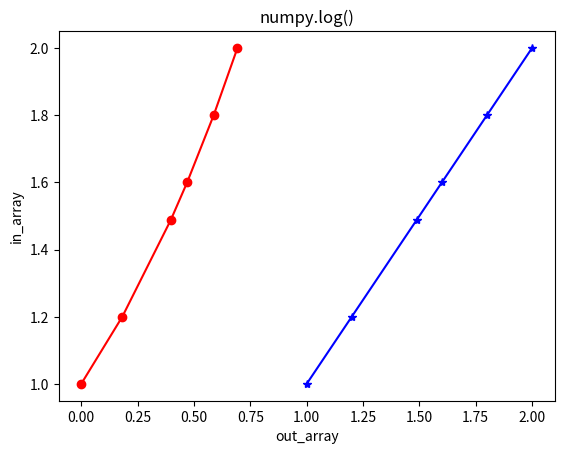

Reproduce this figure in Python. (Note: this script raises an exception after producing the figure.)
import numpy as np
import matplotlib.pyplot as plt

in_array = [1, 1.2, 1.488, 1.6, 1.8, 2]
out_array = np.log(in_array)

print("out_array : ", out_array)

plt.plot(in_array, in_array,
         color='blue', marker="*")

# red for numpy.log()
plt.plot(out_array, in_array,
         color='red', marker="o")

plt.title("numpy.log()")
plt.xlabel("out_array")
plt.ylabel("in_array")
plt.savefig("./sandbox/tmp/graph.png")